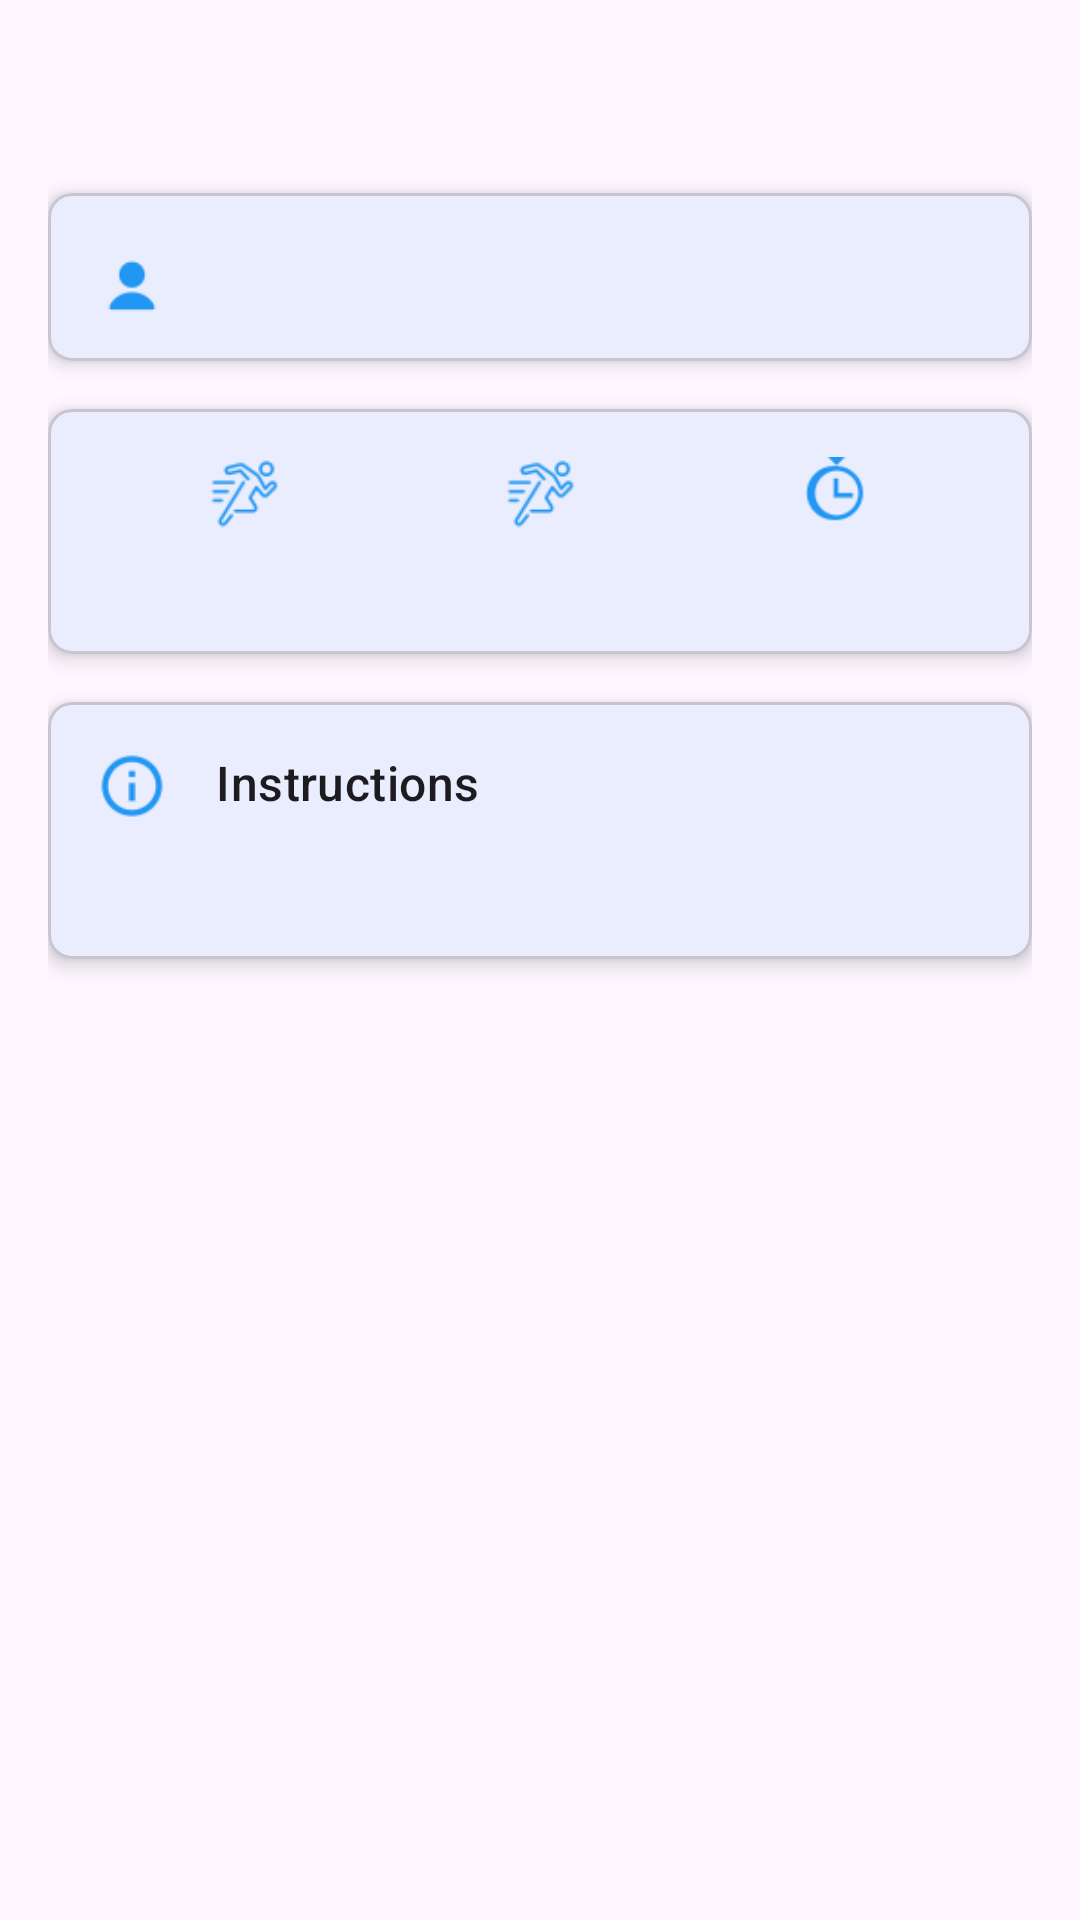

Android layout source for this screen:
<!-- AndroidManifest.xml: application theme Theme.TrainGym -->
<!-- res/layout/fragment_exercises_demo.xml -->
<?xml version="1.0" encoding="utf-8"?>
<androidx.core.widget.NestedScrollView xmlns:android="http://schemas.android.com/apk/res/android"
    xmlns:app="http://schemas.android.com/apk/res-auto"
    xmlns:tools="http://schemas.android.com/tools"
    android:layout_width="match_parent"
    android:layout_height="match_parent"
    android:fillViewport="true"
    tools:context=".trainer.ExercisesDemoFragment">

    <LinearLayout
        android:layout_width="match_parent"
        android:layout_height="wrap_content"
        android:orientation="vertical"
        android:padding="16dp">

        <TextView
            android:id="@+id/text_view_exercise_name"
            android:layout_width="match_parent"
            android:layout_height="wrap_content"
            android:gravity="center"
            android:textAppearance="?attr/textAppearanceHeadline5"
            android:textStyle="bold"
            tools:text="Barbell Bench Press" />

        <com.google.android.material.card.MaterialCardView
            android:layout_width="match_parent"
            android:layout_height="wrap_content"
            android:layout_marginTop="16dp"
            app:cardCornerRadius="8dp"
            app:cardElevation="4dp">

            <LinearLayout
                android:layout_width="match_parent"
                android:layout_height="wrap_content"
                android:orientation="horizontal"
                android:padding="16dp">

                <ImageView
                    android:layout_width="24dp"
                    android:layout_height="24dp"
                    android:src="@drawable/ic_person"
                    android:contentDescription="Target Muscle"
                    app:tint="?attr/colorPrimary" />

                <TextView
                    android:id="@+id/text_view_target_muscle"
                    android:layout_width="wrap_content"
                    android:layout_height="wrap_content"
                    android:layout_marginStart="16dp"
                    android:textAppearance="?attr/textAppearanceBody1"
                    tools:text="Target: Chest" />
            </LinearLayout>
        </com.google.android.material.card.MaterialCardView>

        <com.google.android.material.card.MaterialCardView
            android:layout_width="match_parent"
            android:layout_height="wrap_content"
            android:layout_marginTop="16dp"
            app:cardCornerRadius="8dp"
            app:cardElevation="4dp">

            <LinearLayout
                android:layout_width="match_parent"
                android:layout_height="wrap_content"
                android:orientation="horizontal"
                android:padding="16dp">

                <LinearLayout
                    android:layout_width="0dp"
                    android:layout_height="wrap_content"
                    android:layout_weight="1"
                    android:gravity="center"
                    android:orientation="vertical">
                    <ImageView
                        android:layout_width="24dp"
                        android:layout_height="24dp"
                        android:src="@drawable/ic_exercises"
                        app:tint="?attr/colorPrimary"
                        android:contentDescription="Sets"/>
                    <TextView
                        android:id="@+id/text_view_sets"
                        android:layout_width="wrap_content"
                        android:layout_height="wrap_content"
                        android:layout_marginTop="4dp"
                        android:textAppearance="?attr/textAppearanceBody1"
                        tools:text="Sets: 3" />
                </LinearLayout>

                <LinearLayout
                    android:layout_width="0dp"
                    android:layout_height="wrap_content"
                    android:layout_weight="1"
                    android:gravity="center"
                    android:orientation="vertical">
                    <ImageView
                        android:layout_width="24dp"
                        android:layout_height="24dp"
                        android:src="@drawable/ic_exercises"
                        app:tint="?attr/colorPrimary"
                        android:contentDescription="Reps"/>
                    <TextView
                        android:id="@+id/text_view_reps"
                        android:layout_width="wrap_content"
                        android:layout_height="wrap_content"
                        android:layout_marginTop="4dp"
                        android:textAppearance="?attr/textAppearanceBody1"
                        tools:text="Reps: 10-12" />
                </LinearLayout>

                <LinearLayout
                    android:layout_width="0dp"
                    android:layout_height="wrap_content"
                    android:layout_weight="1"
                    android:gravity="center"
                    android:orientation="vertical">
                    <ImageView
                        android:layout_width="24dp"
                        android:layout_height="24dp"
                        android:src="@drawable/ic_time"
                        app:tint="?attr/colorPrimary"
                        android:contentDescription="Rest Time"/>
                    <TextView
                        android:id="@+id/text_view_rest_time"
                        android:layout_width="wrap_content"
                        android:layout_height="wrap_content"
                        android:layout_marginTop="4dp"
                        android:textAppearance="?attr/textAppearanceBody1"
                        tools:text="Rest: 60s" />
                </LinearLayout>
            </LinearLayout>
        </com.google.android.material.card.MaterialCardView>

        <com.google.android.material.card.MaterialCardView
            android:layout_width="match_parent"
            android:layout_height="wrap_content"
            android:layout_marginTop="16dp"
            app:cardCornerRadius="8dp"
            app:cardElevation="4dp">

            <LinearLayout
                android:layout_width="match_parent"
                android:layout_height="wrap_content"
                android:orientation="vertical"
                android:padding="16dp">

                <LinearLayout
                    android:layout_width="match_parent"
                    android:layout_height="wrap_content"
                    android:orientation="horizontal">

                    <ImageView
                        android:layout_width="24dp"
                        android:layout_height="24dp"
                        android:src="@drawable/ic_info"
                        android:contentDescription="Instructions"
                        app:tint="?attr/colorPrimary"/>

                    <TextView
                        android:layout_width="wrap_content"
                        android:layout_height="wrap_content"
                        android:layout_marginStart="16dp"
                        android:text="Instructions"
                        android:textAppearance="?attr/textAppearanceTitleMedium" />
                </LinearLayout>

                <TextView
                    android:id="@+id/text_view_instructions"
                    android:layout_width="match_parent"
                    android:layout_height="wrap_content"
                    android:layout_marginTop="8dp"
                    android:textAppearance="?attr/textAppearanceBody1"
                    tools:text="Lorem ipsum dolor sit amet, consectetur adipiscing elit..." />
            </LinearLayout>
        </com.google.android.material.card.MaterialCardView>

        <androidx.viewpager2.widget.ViewPager2
            android:id="@+id/view_pager_exercise_images"
            android:layout_width="match_parent"
            android:layout_height="250dp"
            android:layout_marginTop="24dp" />

    </LinearLayout>
</androidx.core.widget.NestedScrollView>
<!-- resources referenced by this layout -->
<resources>
  <!-- drawable ic_exercises: png bitmap (drawable, 915 bytes) -->
  <!-- drawable ic_info: png bitmap (drawable, 702 bytes) -->
  <!-- drawable ic_person: png bitmap (drawable, 408 bytes) -->
  <!-- drawable ic_time: png bitmap (drawable, 717 bytes) -->
  <style name="Theme.TrainGym" parent="Base.Theme.TrainGym" />
  <style name="Base.Theme.TrainGym" parent="Theme.Material3.Light.NoActionBar">
          <item name="colorPrimary">@color/blue_500</item>
          <item name="colorOnPrimary">@color/white</item>
  
          <item name="colorSecondary">@color/teal_200</item>
          <item name="colorOnSecondary">@color/black</item>
  
          <item name="android:statusBarColor" tools:targetApi="l">?attr/colorPrimary</item>
          <item name="android:navigationBarColor" tools:targetApi="l">@android:color/black</item>
      </style>
  <color name="blue_500">#2196F3</color>
  <color name="white">#FFFFFFFF</color>
  <color name="teal_200">#FF03DAC5</color>
  <color name="black">#FF000000</color>
</resources>
